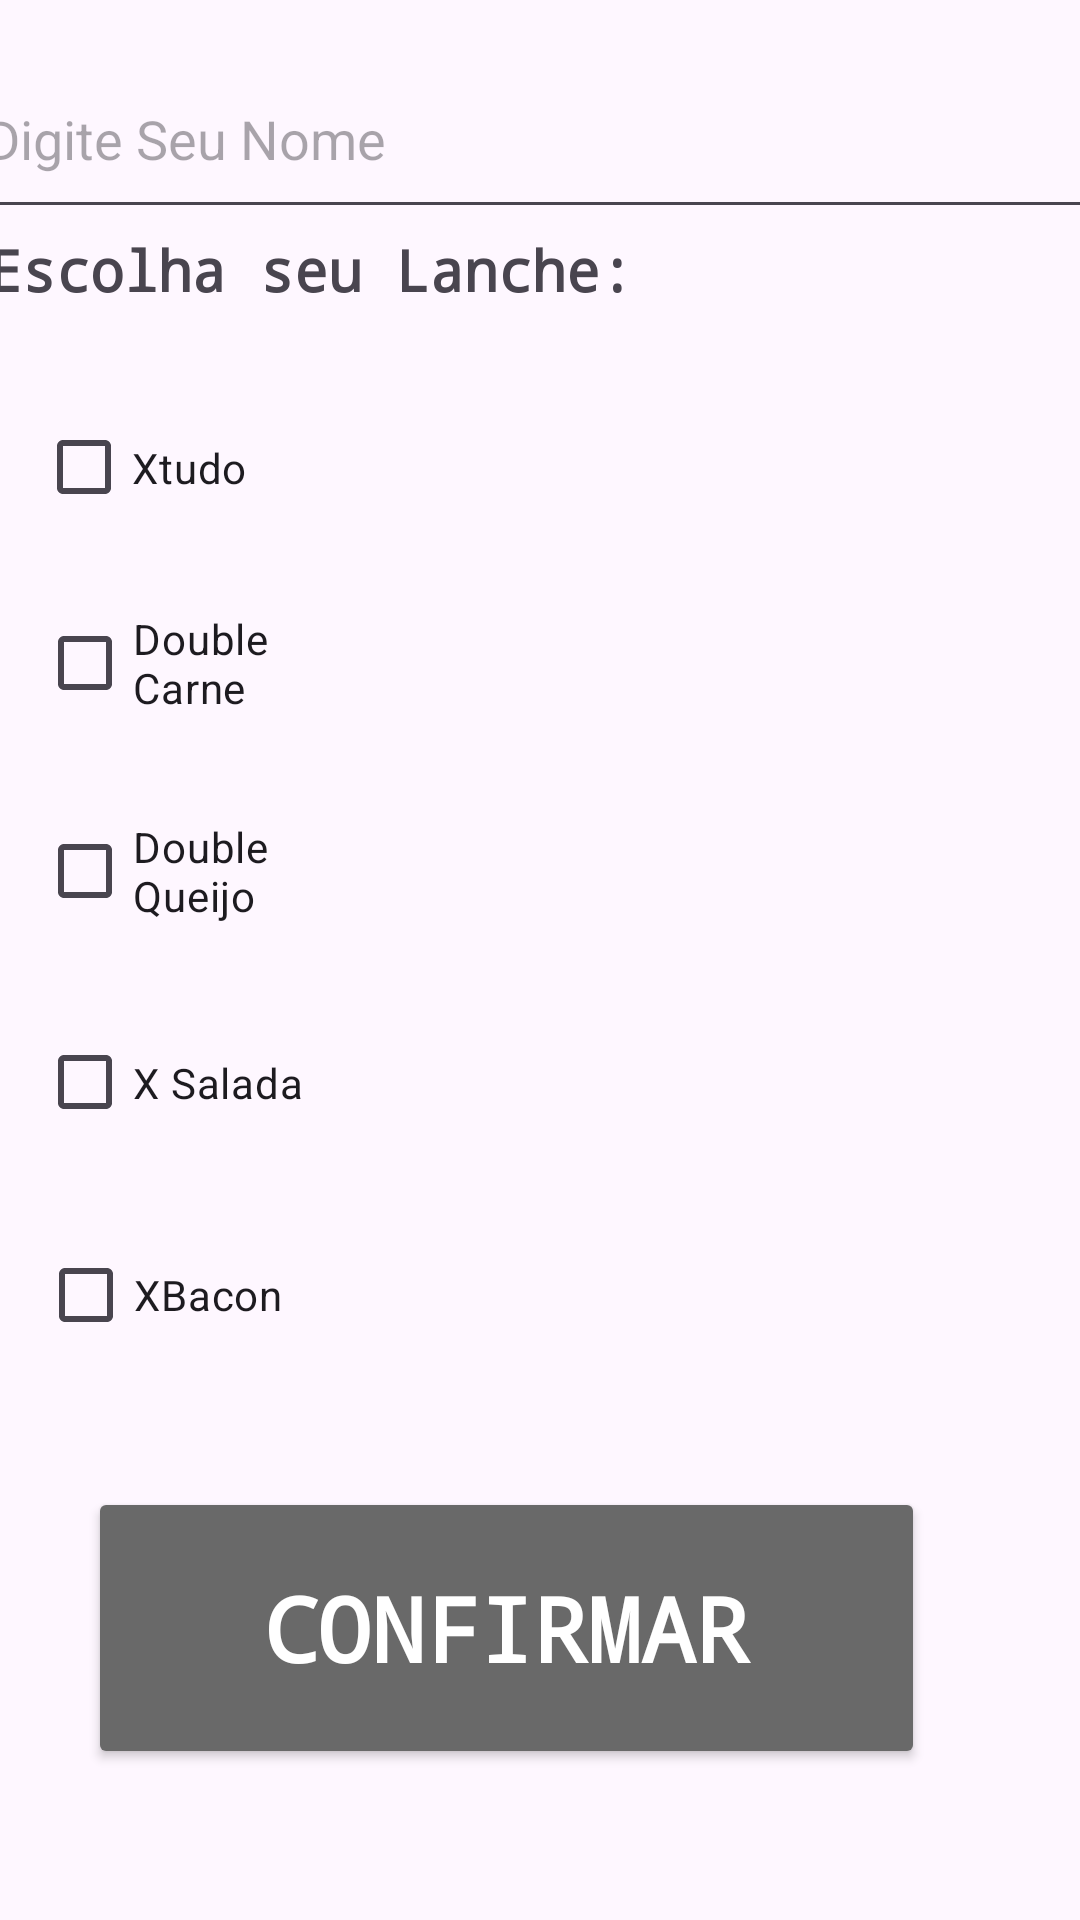

This screen was rendered from an Android layout file. Write that file and the resources it references.
<!-- AndroidManifest.xml: application theme Theme.N14 -->
<!-- res/layout/activity_formulario.xml -->
<androidx.constraintlayout.widget.ConstraintLayout xmlns:android="http://schemas.android.com/apk/res/android" xmlns:app="http://schemas.android.com/apk/res-auto" xmlns:tools="http://schemas.android.com/tools" android:id="@+id/main" android:layout_width="match_parent" android:layout_height="match_parent" tools:context=".Formulario">
    <com.google.android.material.textfield.TextInputLayout
        android:id="@+id/textInputLayout"
        android:layout_width="409dp"
        android:layout_height="wrap_content"
        app:layout_constraintBottom_toBottomOf="parent"
        app:layout_constraintEnd_toEndOf="parent"
        app:layout_constraintStart_toStartOf="parent"/>

    <com.google.android.material.textfield.TextInputEditText
        android:id="@+id/textInputEditText"
        android:layout_width="386dp"
        android:layout_height="63dp"
        android:hint="Digite Seu Nome"
        app:layout_constraintBottom_toBottomOf="parent"
        app:layout_constraintEnd_toEndOf="parent"
        app:layout_constraintHorizontal_bias="0.36"
        app:layout_constraintStart_toStartOf="parent"
        app:layout_constraintTop_toTopOf="parent"
        app:layout_constraintVertical_bias="0.023"/>

    <CheckBox
        android:id="@+id/cbXTudo"
        android:layout_width="94dp"
        android:layout_height="51dp"
        android:text="Xtudo"
        app:layout_constraintBottom_toBottomOf="parent"
        app:layout_constraintEnd_toEndOf="parent"
        app:layout_constraintHorizontal_bias="0.045"
        app:layout_constraintStart_toStartOf="parent"
        app:layout_constraintTop_toTopOf="parent"
        app:layout_constraintVertical_bias="0.221"/>

    <CheckBox
        android:id="@+id/cbDoubleCarne"
        android:layout_width="95dp"
        android:layout_height="49dp"
        android:text="Double Carne"
        app:layout_constraintBottom_toBottomOf="parent"
        app:layout_constraintEnd_toEndOf="parent"
        app:layout_constraintHorizontal_bias="0.046"
        app:layout_constraintStart_toStartOf="parent"
        app:layout_constraintTop_toTopOf="parent"
        app:layout_constraintVertical_bias="0.333"/>

    <CheckBox
        android:id="@+id/cbDoubleQueijo"
        android:layout_width="98dp"
        android:layout_height="48dp"
        android:text="Double Queijo"
        app:layout_constraintBottom_toBottomOf="parent"
        app:layout_constraintEnd_toEndOf="parent"
        app:layout_constraintHorizontal_bias="0.047"
        app:layout_constraintStart_toStartOf="parent"
        app:layout_constraintTop_toTopOf="parent"
        app:layout_constraintVertical_bias="0.45"/>

    <CheckBox
        android:id="@+id/cbXSalada"
        android:layout_width="95dp"
        android:layout_height="47dp"
        android:text="X Salada"
        app:layout_constraintBottom_toBottomOf="parent"
        app:layout_constraintEnd_toEndOf="parent"
        app:layout_constraintHorizontal_bias="0.047"
        app:layout_constraintStart_toStartOf="parent"
        app:layout_constraintTop_toTopOf="parent"
        app:layout_constraintVertical_bias="0.569"/>

    <CheckBox
        android:id="@+id/cbXBacon"
        android:layout_width="94dp"
        android:layout_height="50dp"
        android:text="XBacon"
        app:layout_constraintBottom_toBottomOf="parent"
        app:layout_constraintEnd_toEndOf="parent"
        app:layout_constraintHorizontal_bias="0.047"
        app:layout_constraintStart_toStartOf="parent"
        app:layout_constraintTop_toTopOf="parent"
        app:layout_constraintVertical_bias="0.689"/>

    <TextView
        android:id="@+id/textView"
        android:layout_width="410dp"
        android:layout_height="28dp"
        android:fontFamily="monospace"
        android:text="Escolha seu Lanche: "
        android:textSize="19dp"
        android:textStyle="bold"
        app:layout_constraintBottom_toBottomOf="parent"
        app:layout_constraintEnd_toEndOf="parent"
        app:layout_constraintHorizontal_bias="0.091"
        app:layout_constraintStart_toStartOf="parent"
        app:layout_constraintTop_toTopOf="parent"
        app:layout_constraintVertical_bias="0.126"/>

    <Button
        android:id="@+id/btnConfirmar"
        android:layout_width="279dp"
        android:layout_height="94dp"
        android:backgroundTint="#696969"
        android:fontFamily="monospace"
        android:text="Confirmar"
        android:textColor="#FFF"
        android:textSize="30dp"
        android:textStyle="bold"
        app:layout_constraintBottom_toBottomOf="parent"
        app:layout_constraintEnd_toEndOf="parent"
        app:layout_constraintHorizontal_bias="0.363"
        app:layout_constraintStart_toStartOf="parent"
        app:layout_constraintTop_toTopOf="parent"
        app:layout_constraintVertical_bias="0.908"/>

    <ImageView
        android:id="@+id/imageView3"
        android:layout_width="196dp"
        android:layout_height="291dp"
        android:scaleType="fitXY"
        app:layout_constraintBottom_toBottomOf="parent"
        app:layout_constraintEnd_toEndOf="parent"
        app:layout_constraintHorizontal_bias="0.744"
        app:layout_constraintStart_toStartOf="parent"
        app:layout_constraintTop_toTopOf="parent"
        app:layout_constraintVertical_bias="0.406"
        app:srcCompat="@drawable/imgcardapio"/>

</androidx.constraintlayout.widget.ConstraintLayout>
<!-- resources referenced by this layout -->
<resources>
  <style name="Theme.N14" parent="Base.Theme.N14" />
  <style name="Base.Theme.N14" parent="Theme.Material3.DayNight.NoActionBar">
          
          
      </style>
</resources>
